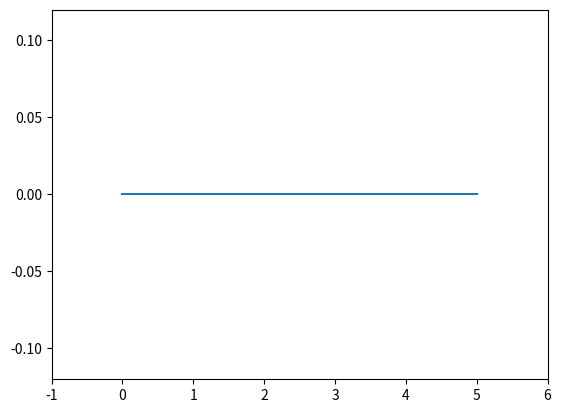

Reproduce this figure in Python. (Note: this script raises an exception after producing the figure.)
# -*- coding: utf-8 -*-
"""
Created on Mon May 13 16:43:13 2019

[redacted]
"""

from __future__ import division
import numpy as np
import matplotlib.pyplot as plt
import matplotlib.animation as animation


def point_shear_delta(P_kips,a_ft,L_ft,x_ft,G_ksi,kA_in2):
    
    #Reaction
    RL_kips = P_kips*(L_ft-a_ft)*(1/L_ft)
    RR_kips = P_kips - RL_kips
    #convert G to ksf
    G_ksf = G_ksi*144.0
    
    #convert kA to ft^2
    kA_ft2 = kA_in2 * (1/144.0)
    
    C4 = P_kips*a_ft / (kA_ft2*G_ksf)
    
    if x_ft <= a_ft:
        delta_ft = (RL_kips*x_ft) / (kA_ft2*G_ksf)
    
    else:
        delta_ft = ((-1.0*RR_kips*x_ft) / (kA_ft2*G_ksf)) + C4
    
    delta_in = 12.0*delta_ft
    
    return delta_in

def animation_step(frame,p,L,x,x_rev,g,ka, ret):

    a_front = x[frame]
    
    a_back = x_rev[frame]
    
    delta_front = [point_shear_delta(p,a_front,L,i,g,ka) for i in x]
    delta_back = [point_shear_delta(-p,a_back,L,i,g,ka) for i in x]
    
    delta = [i+y for i,y in zip(delta_front, delta_back)]
    
    l1.set_data(x, delta)
    l2.set_data([a_front,a_front],[0,-0.9])
    l3.set_data([a_back,a_back],[0,0.9])

def animation_step_amp(frame,p,L,x,x_rev,g,ka, ret):
    
    if  x_rev[frame] == x[frame]:
        multi=1
    else:
        L_prime = x_rev[frame] - x[frame]
        multi = L/L_prime
    
    a_front = x[frame]  
    a_back = x_rev[frame]
    
    delta_front = [point_shear_delta(p*multi,a_front,L,i,g,ka) for i in x]
    delta_back = [point_shear_delta(-p*multi,a_back,L,i,g,ka) for i in x]
    
    delta = [i+y for i,y in zip(delta_front, delta_back)]
    
    l1.set_data(x, delta)
    l2.set_data([a_front,a_front],[0,-0.9])
    l3.set_data([a_back,a_back],[0,0.9])          
        
G_ksi = 11200
kA_in2 = 21.36
L_ft = 5
a_ft = 2.5
P_kips = 1000.0
x_ft = 2.5

step = L_ft/100.0

x = [0+(i*step) for i in range(101)]
x_rev = x[::-1]

bm = [0]*len(x)

fig, ax = plt.subplots()

ax.set_xlim(-1,6)
ax.set_ylim(-0.12,0.12)
ax.plot(x,bm)

l1, = ax.plot([],[],'g')
l2, = ax.plot([],[],'r')
l3, = ax.plot([],[],'b')

ani = animation.FuncAnimation(fig, animation_step_amp, frames = np.arange(0,100), fargs=(P_kips,L_ft,x,x_rev,G_ksi,kA_in2,0), interval=100)

plt.rcParams["animation.convert_path"] = "C:\Program Files\ImageMagick-7.0.7-Q16\magick.exe"

ani.save("eng-tips_collapsing_point_loads_amped.gif",writer="imagemagick", extra_args="convert")

plt.show()



